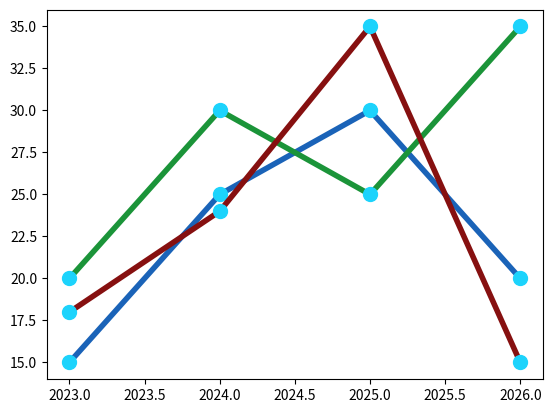

Generate this figure with matplotlib:
#Basic graph
import matplotlib.pyplot as plt
import numpy as np

x = np.array([2023, 2024, 2025, 2026])
y1 = np.array([15, 25, 30, 20])
y2 = np.array([20, 30, 25, 35])
y3 = np.array([18, 24, 35, 15])



line_style = dict(marker= ".", markersize= 20, markerfacecolor ="#1cd3fc", markeredgecolor ="#1cd3fc", linestyle = "solid", linewidth= 4)

#The marker style is being specified in marker, the marker size is an integer, markerfacecolor of mfc the color of the marker face , markeredgecolor or mec is the color of marker edge

plt.plot(x, y1, color= "#1a63b8", **line_style)
plt.plot(x, y2, color= "#1b9439", **line_style)
plt.plot(x, y3, color= "#861010", **line_style)


plt.show()
